Photos from the image-classification dataset "DatasetEnfermedadesOregano" in the GitHub repository GabrielFMH/DatasetEnfermedadesOregano. Its 7 classes are: alternaria, mosaic, OIDIO, mosca blanca, healthy oregano, roya, trips.

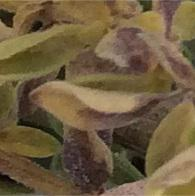
Label: alternaria

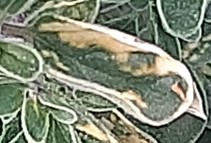
Label: mosaic

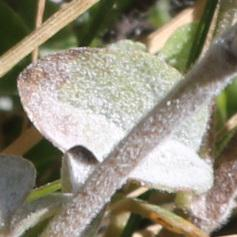
Label: OIDIO

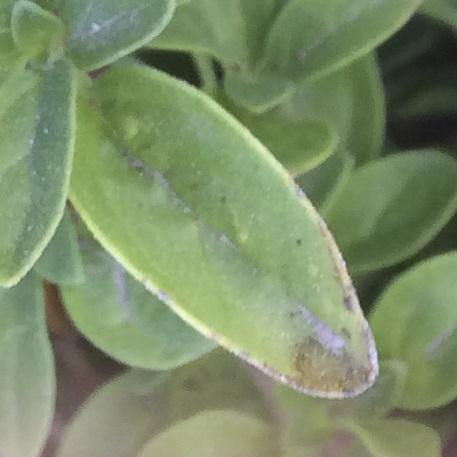
Label: alternaria

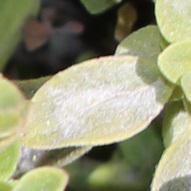
Label: OIDIO

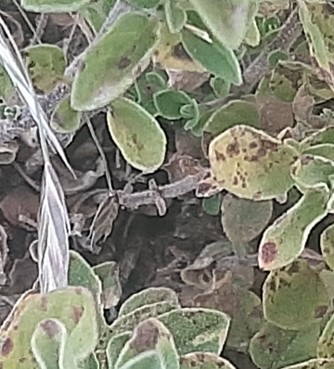
Label: roya
